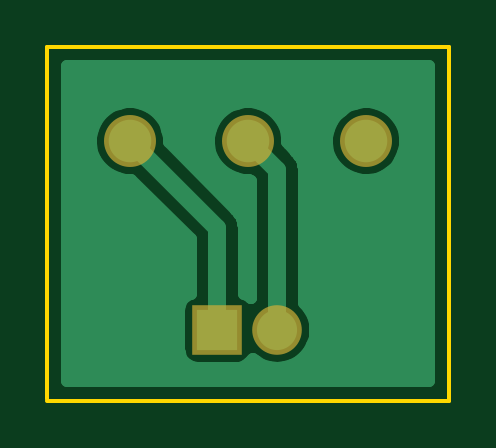
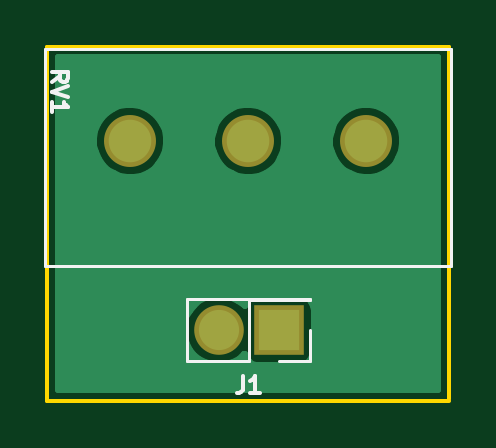
Circuit board: 9 layer files. Board 17.0 x 15.0 mm.
- bottom_copper: BASS-B.Cu.gbl (9021 bytes)
- bottom_mask: BASS-B.Mask.gbs (506 bytes)
- paste: BASS-B.Paste.gbp (286 bytes)
- bottom_silk: BASS-B.SilkS.gbo (1835 bytes)
- outline: BASS-Edge.Cuts.gko (511 bytes)
- top_copper: BASS-F.Cu.gtl (9645 bytes)
- top_mask: BASS-F.Mask.gts (506 bytes)
- paste: BASS-F.Paste.gtp (286 bytes)
- top_silk: BASS-F.SilkS.gto (287 bytes)

=== bottom_copper: BASS-B.Cu.gbl (9021 bytes, source omitted) ===
=== bottom_mask: BASS-B.Mask.gbs ===
G04 #@! TF.FileFunction,Soldermask,Bot*
%FSLAX46Y46*%
G04 Gerber Fmt 4.6, Leading zero omitted, Abs format (unit mm)*
G04 Created by KiCad (PCBNEW 4.0.4-1.fc24-product) date Wed Jun 13 11:00:29 2018*
%MOMM*%
%LPD*%
G01*
G04 APERTURE LIST*
%ADD10C,0.100000*%
%ADD11C,2.200000*%
%ADD12R,2.100000X2.100000*%
%ADD13O,2.100000X2.100000*%
G04 APERTURE END LIST*
D10*
D11*
X142500000Y-85000000D03*
X137500000Y-85000000D03*
X132500000Y-85000000D03*
D12*
X136200000Y-93000000D03*
D13*
X138740000Y-93000000D03*
M02*

=== paste: BASS-B.Paste.gbp ===
G04 #@! TF.FileFunction,Paste,Bot*
%FSLAX46Y46*%
G04 Gerber Fmt 4.6, Leading zero omitted, Abs format (unit mm)*
G04 Created by KiCad (PCBNEW 4.0.4-1.fc24-product) date Wed Jun 13 11:00:29 2018*
%MOMM*%
%LPD*%
G01*
G04 APERTURE LIST*
%ADD10C,0.100000*%
G04 APERTURE END LIST*
D10*
M02*

=== bottom_silk: BASS-B.SilkS.gbo ===
G04 #@! TF.FileFunction,Legend,Bot*
%FSLAX46Y46*%
G04 Gerber Fmt 4.6, Leading zero omitted, Abs format (unit mm)*
G04 Created by KiCad (PCBNEW 4.0.4-1.fc24-product) date Wed Jun 13 11:00:29 2018*
%MOMM*%
%LPD*%
G01*
G04 APERTURE LIST*
%ADD10C,0.100000*%
%ADD11C,0.120000*%
%ADD12C,0.150000*%
G04 APERTURE END LIST*
D10*
D11*
X146100000Y-90300000D02*
X146100000Y-81100000D01*
X128900000Y-90300000D02*
X128900000Y-81100000D01*
X146100000Y-90300000D02*
X128900000Y-90300000D01*
X146100000Y-81100000D02*
X128900000Y-81100000D01*
X134870000Y-91670000D02*
X140070000Y-91670000D01*
X134870000Y-91730000D02*
X134870000Y-91670000D01*
X140070000Y-94330000D02*
X140070000Y-91670000D01*
X134870000Y-91730000D02*
X137470000Y-91730000D01*
X137470000Y-91730000D02*
X137470000Y-94330000D01*
X137470000Y-94330000D02*
X140070000Y-94330000D01*
X134870000Y-93000000D02*
X134870000Y-94330000D01*
X134870000Y-94330000D02*
X136200000Y-94330000D01*
D12*
X145816667Y-82483334D02*
X145483333Y-82250000D01*
X145816667Y-82083334D02*
X145116667Y-82083334D01*
X145116667Y-82350000D01*
X145150000Y-82416667D01*
X145183333Y-82450000D01*
X145250000Y-82483334D01*
X145350000Y-82483334D01*
X145416667Y-82450000D01*
X145450000Y-82416667D01*
X145483333Y-82350000D01*
X145483333Y-82083334D01*
X145116667Y-82683334D02*
X145816667Y-82916667D01*
X145116667Y-83150000D01*
X145816667Y-83750000D02*
X145816667Y-83350000D01*
X145816667Y-83550000D02*
X145116667Y-83550000D01*
X145216667Y-83483334D01*
X145283333Y-83416667D01*
X145316667Y-83350000D01*
X137703333Y-94946667D02*
X137703333Y-95446667D01*
X137736667Y-95546667D01*
X137803333Y-95613333D01*
X137903333Y-95646667D01*
X137970000Y-95646667D01*
X137003334Y-95646667D02*
X137403334Y-95646667D01*
X137203334Y-95646667D02*
X137203334Y-94946667D01*
X137270000Y-95046667D01*
X137336667Y-95113333D01*
X137403334Y-95146667D01*
M02*

=== outline: BASS-Edge.Cuts.gko ===
G04 #@! TF.FileFunction,Profile,NP*
%FSLAX46Y46*%
G04 Gerber Fmt 4.6, Leading zero omitted, Abs format (unit mm)*
G04 Created by KiCad (PCBNEW 4.0.4-1.fc24-product) date Wed Jun 13 11:00:29 2018*
%MOMM*%
%LPD*%
G01*
G04 APERTURE LIST*
%ADD10C,0.100000*%
%ADD11C,0.150000*%
G04 APERTURE END LIST*
D10*
D11*
X146000000Y-96000000D02*
X146000000Y-81000000D01*
X129000000Y-96000000D02*
X146000000Y-96000000D01*
X129000000Y-81000000D02*
X129000000Y-95900000D01*
X146000000Y-81000000D02*
X129000000Y-81000000D01*
M02*

=== top_copper: BASS-F.Cu.gtl (9645 bytes, source omitted) ===
=== top_mask: BASS-F.Mask.gts ===
G04 #@! TF.FileFunction,Soldermask,Top*
%FSLAX46Y46*%
G04 Gerber Fmt 4.6, Leading zero omitted, Abs format (unit mm)*
G04 Created by KiCad (PCBNEW 4.0.4-1.fc24-product) date Wed Jun 13 11:00:29 2018*
%MOMM*%
%LPD*%
G01*
G04 APERTURE LIST*
%ADD10C,0.100000*%
%ADD11C,2.200000*%
%ADD12R,2.100000X2.100000*%
%ADD13O,2.100000X2.100000*%
G04 APERTURE END LIST*
D10*
D11*
X142500000Y-85000000D03*
X137500000Y-85000000D03*
X132500000Y-85000000D03*
D12*
X136200000Y-93000000D03*
D13*
X138740000Y-93000000D03*
M02*

=== paste: BASS-F.Paste.gtp ===
G04 #@! TF.FileFunction,Paste,Top*
%FSLAX46Y46*%
G04 Gerber Fmt 4.6, Leading zero omitted, Abs format (unit mm)*
G04 Created by KiCad (PCBNEW 4.0.4-1.fc24-product) date Wed Jun 13 11:00:29 2018*
%MOMM*%
%LPD*%
G01*
G04 APERTURE LIST*
%ADD10C,0.100000*%
G04 APERTURE END LIST*
D10*
M02*

=== top_silk: BASS-F.SilkS.gto ===
G04 #@! TF.FileFunction,Legend,Top*
%FSLAX46Y46*%
G04 Gerber Fmt 4.6, Leading zero omitted, Abs format (unit mm)*
G04 Created by KiCad (PCBNEW 4.0.4-1.fc24-product) date Wed Jun 13 11:00:29 2018*
%MOMM*%
%LPD*%
G01*
G04 APERTURE LIST*
%ADD10C,0.100000*%
G04 APERTURE END LIST*
D10*
M02*
